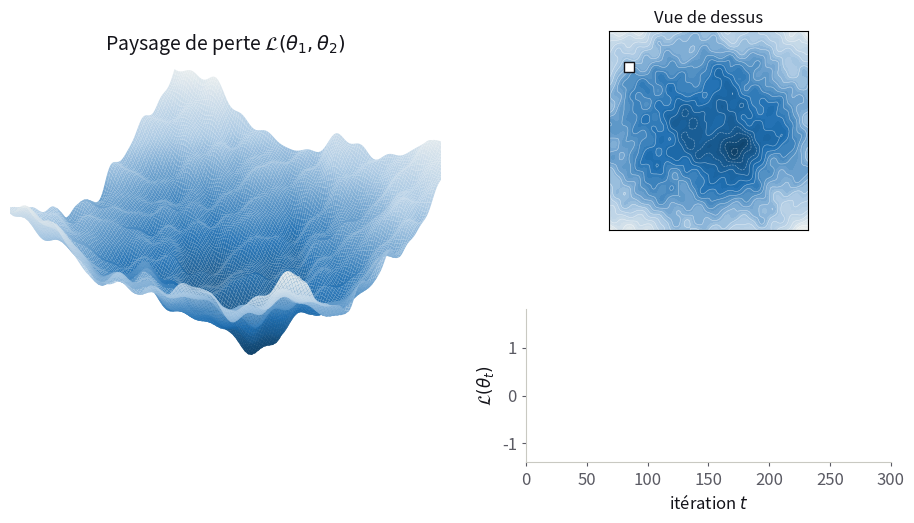

Generate this figure with matplotlib: (Note: this script raises an exception after producing the figure.)
"""
Descente de gradient stochastique sur un paysage de perte chaotique (2 parametres).
- SGD : theta <- theta - eta * (grad L(theta) + bruit)  -> le bruit du batch
        peut faire sortir des petits puits (ici, il atteint le minimum global)
- La camera tourne, monte/descend et zoome pendant la descente.
Sortie : video MP4 (H.264, lisible par les navigateurs) pour Reveal.js.
"""
import numpy as np
import matplotlib
matplotlib.use("Agg")
import matplotlib.pyplot as plt
from matplotlib.animation import FuncAnimation, FFMpegWriter
from matplotlib.colors import LinearSegmentedColormap

# ---- Palette alignee sur le CSS de la presentation -------------------------
BLEU   = "#1F6FB2"
ROUGE  = "#C0392B"
ENCRE  = "#14141A"
GRIS   = "#5A5A63"
FILET  = "#C9C9C2"
CMAP = LinearSegmentedColormap.from_list("paysage", ["#0E3F66", BLEU, "#A9C8E3", "#F4F4F0"])

plt.rcParams.update({"font.size": 12, "text.color": ENCRE, "axes.labelcolor": ENCRE})


# ---- Paysage de perte ------------------------------------------------------
def L(u, v):
    """Cuvette large + ondulations a plusieurs frequences (nombreux minima
    locaux) + un puits global."""
    return (0.06 * (u**2 + 1.5 * v**2)
            + 0.30 * np.sin(1.4 * u) * np.cos(1.2 * v)
            + 0.15 * np.sin(2.6 * u + 0.8 * v + 1.0)
            + 0.10 * np.cos(3.1 * v - 0.5 * u)
            + 0.14 * np.sin(4.3 * u) * np.sin(3.7 * v)      # hautes frequences
            + 0.08 * np.cos(5.9 * u + 4.1 * v)
            + 0.06 * np.sin(7.3 * u - 6.1 * v + 0.4)
            - 1.30 * np.exp(-((u - 1.3)**2 + (v + 0.9)**2) / 1.4))


def grad(u, v, h=1e-4):
    return np.array([(L(u + h, v) - L(u - h, v)) / (2 * h),
                     (L(u, v + h) - L(u, v - h)) / (2 * h)])


def descente(p0, eta, T, bruit=0.0, decroissance=0.0, seed=0):
    """bruit : ecart-type du bruit de gradient (simule le mini-batch),
    decroissant en 1 / (1 + decroissance * t)."""
    rng = np.random.default_rng(seed)
    p = np.array(p0, float)
    traj = [p.copy()]
    for t in range(T):
        s = bruit / (1 + decroissance * t)
        p = p - eta * (grad(*p) + rng.normal(0, s, 2))
        traj.append(p.copy())
    return np.array(traj)


T, P0, ETA = 300, (-4.0, 3.2), .12
sgd = descente(P0, ETA, T, bruit=4.0, decroissance=.02, seed=4)
L_sgd = L(*sgd.T)

g = np.linspace(-5, 5, 130)          # maillage fin pour les hautes frequences
U, V = np.meshgrid(g, g)
Z = L(U, V)

# ---- Mise en page : surface 3D a gauche, vue de dessus + courbe a droite ---
fig = plt.figure(figsize=(12, 5.6), facecolor="white")
gs = fig.add_gridspec(2, 2, width_ratios=[1.45, 1], height_ratios=[1.3, 1],
                      wspace=.08, hspace=.45)
ax3 = fig.add_subplot(gs[:, 0], projection="3d", computed_zorder=False)
axc = fig.add_subplot(gs[0, 1])
axl = fig.add_subplot(gs[1, 1])

ax3.plot_surface(U, V, Z, cmap=CMAP, rstride=1, cstride=1, lw=0,
                 antialiased=True, alpha=.95, zorder=1)
ax3.set_axis_off()
ax3.set_box_aspect((1, 1, .55), zoom=1.3)
ax3.set_title(r"Paysage de perte $\mathcal{L}(\theta_1, \theta_2)$", fontsize=14, y=1.02)

axc.contourf(U, V, Z, 40, cmap=CMAP)
axc.contour(U, V, Z, 20, colors="white", linewidths=.4, alpha=.5)
axc.set_aspect("equal")
axc.set_xticks([]); axc.set_yticks([])
axc.set_title("Vue de dessus", fontsize=12)

axl.set_xlim(0, T)
axl.set_ylim(L_sgd.min() - .1, L_sgd.max() + .1)
axl.set_xlabel("itération $t$")
axl.set_ylabel(r"$\mathcal{L}(\theta_t)$")
for bord in ("top", "right"):
    axl.spines[bord].set_visible(False)
for bord in ("left", "bottom"):
    axl.spines[bord].set_color(FILET)
axl.tick_params(colors=GRIS, length=3)

# Artistes animes
lift = .08
art = {}
for nom, coul, lab in [("sgd", ROUGE, "SGD (mini-batch)")]:
    art[nom] = dict(
        l3=ax3.plot([], [], [], color=coul, lw=1.8, zorder=10)[0],
        p3=ax3.plot([], [], [], "o", color=coul, ms=8, mec="white", mew=1, zorder=11)[0],
        lc=axc.plot([], [], color=coul, lw=1.4)[0],
        pc=axc.plot([], [], "o", color=coul, ms=6, mec="white", mew=.8)[0],
        ll=axl.plot([], [], color=coul, lw=1.8, label=lab)[0],
    )
axc.plot(*P0, "s", color="white", mec=ENCRE, ms=7, zorder=5)
texte = fig.text(.06, .06, "", fontsize=13, color=GRIS)

N_PAUSE = 45                        # images figees a la fin
# Camera : ~200 degres de rotation, elevation et zoom qui ondulent,
# avec depart et arrivee adoucis
tau = np.linspace(0, 1, T + 1 + N_PAUSE)
s_cam = (1 - np.cos(np.pi * tau)) / 2
azims = 38 + 200 * s_cam
elevs = 30 + 16 * np.sin(2 * np.pi * s_cam)
zooms = 1.05 + .2 * np.sin(np.pi * s_cam)


def maj(i):
    t = min(i, T)
    for nom, traj, pertes in [("sgd", sgd, L_sgd)]:
        a = art[nom]
        u, v, z = traj[:t + 1, 0], traj[:t + 1, 1], pertes[:t + 1] + lift
        a["l3"].set_data_3d(u, v, z)
        a["p3"].set_data_3d(u[-1:], v[-1:], z[-1:])
        a["lc"].set_data(u, v)
        a["pc"].set_data(u[-1:], v[-1:])
        a["ll"].set_data(np.arange(t + 1), pertes[:t + 1])
    ax3.view_init(elev=elevs[i], azim=azims[i])
    ax3.set_box_aspect((1, 1, .55), zoom=zooms[i])
    texte.set_text(rf"$\theta_{{t+1}} = \theta_t - \eta\, \nabla_\theta \mathcal{{L}}_{{B_t}}(\theta_t)$"
                   rf"      $t = {t}$")
    return []


anim = FuncAnimation(fig, maj, frames=T + 1 + N_PAUSE, blit=False)
anim.save("assets/videos/descente_gradient.mp4", dpi=120,
          writer=FFMpegWriter(fps=30, codec="h264",
                              extra_args=["-pix_fmt", "yuv420p", "-crf", "20"]))
plt.close(fig)
print("OK")
